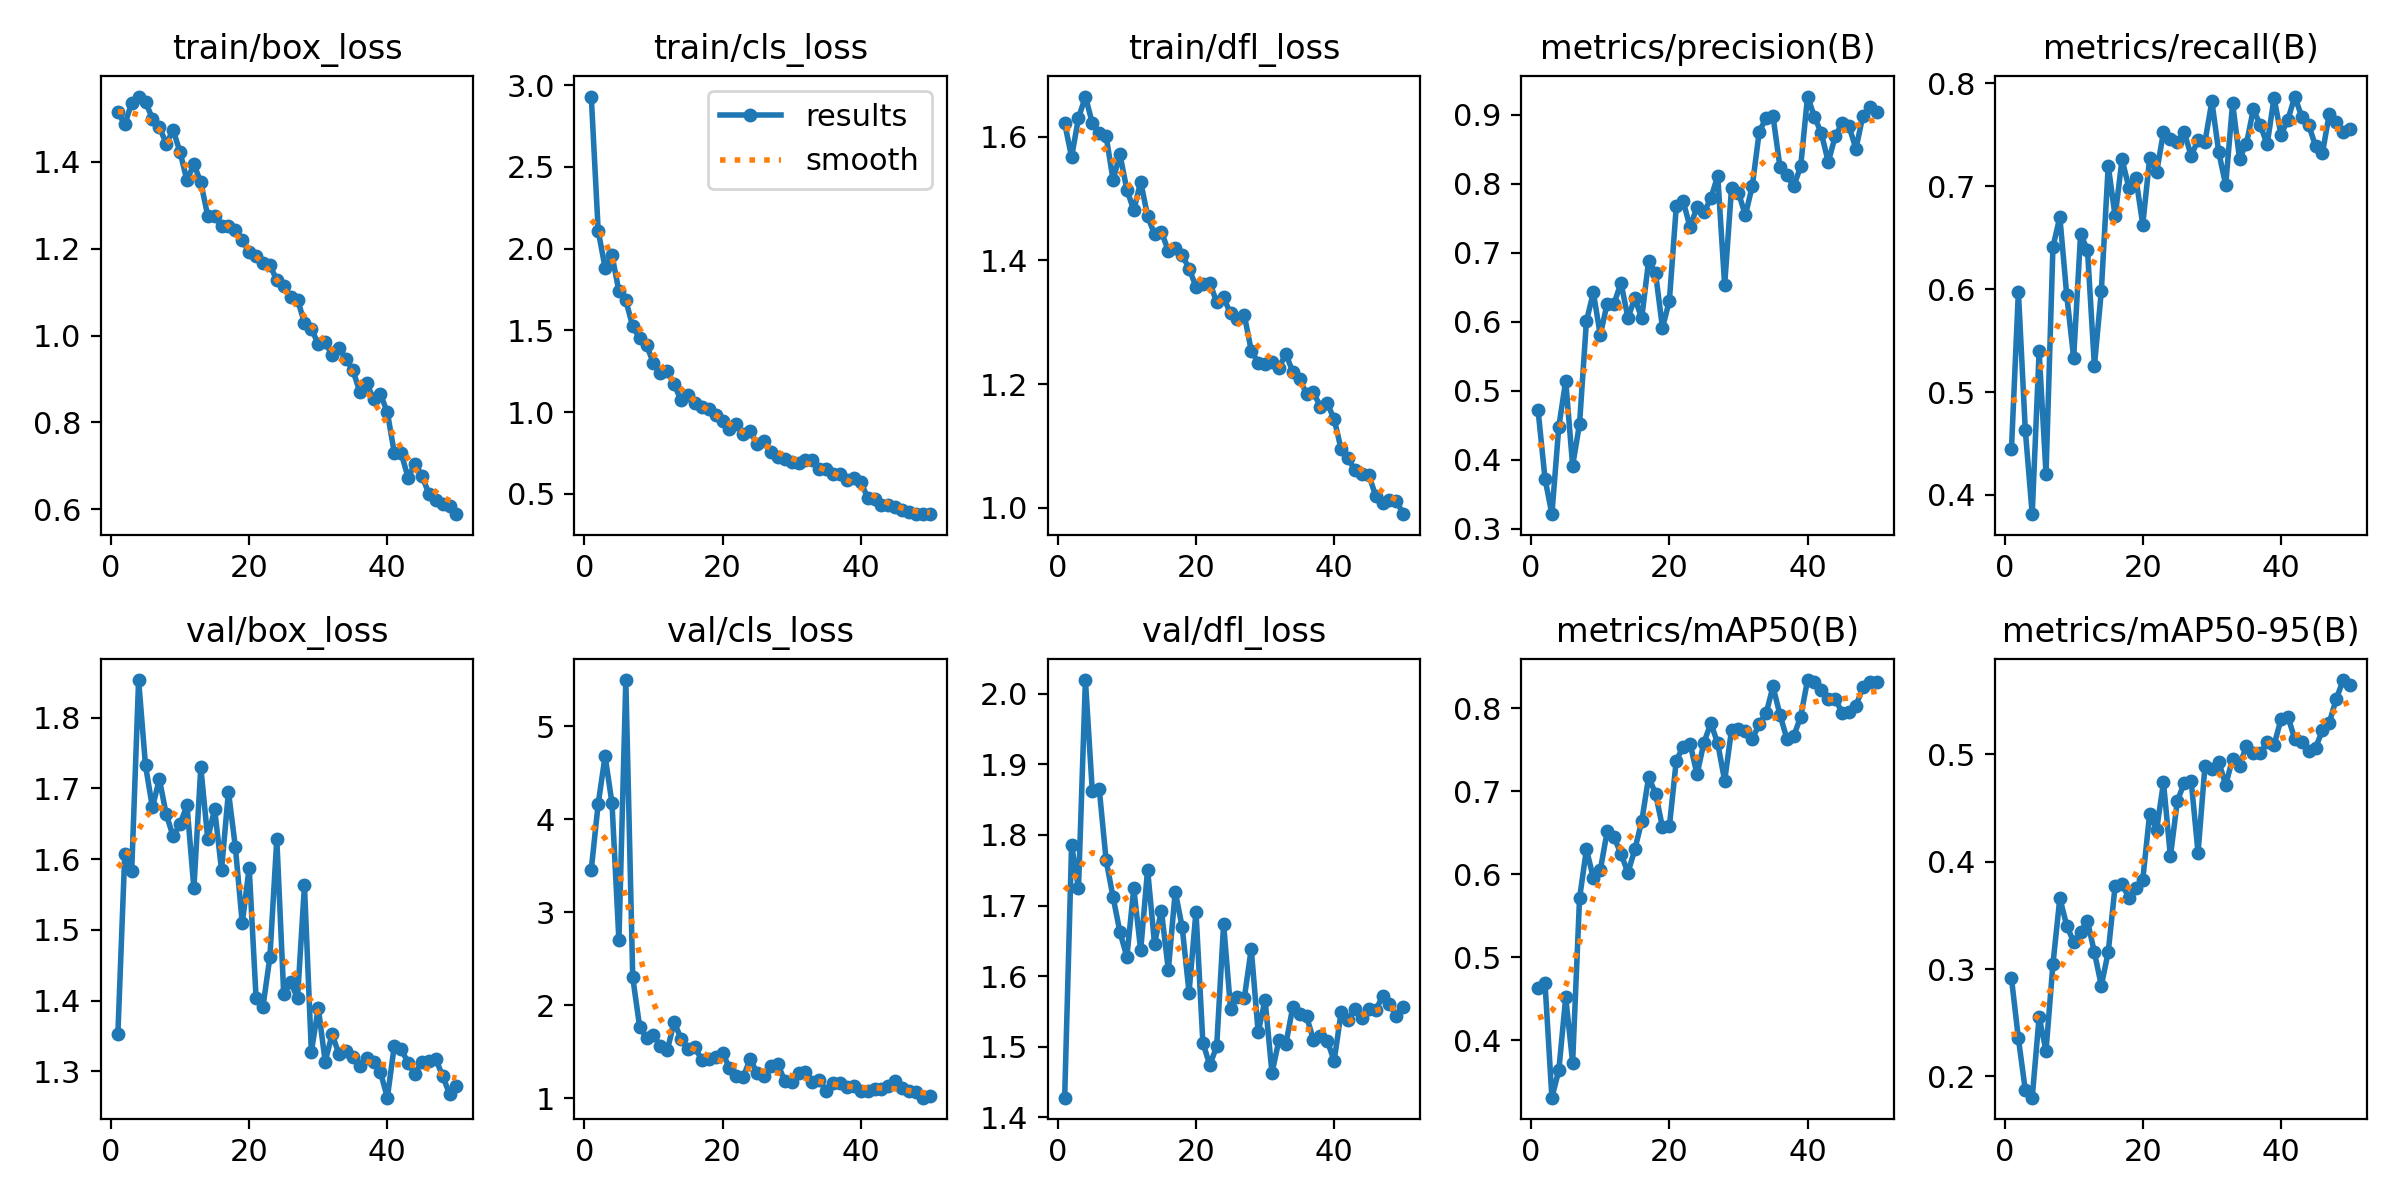

Data behind this chart, as committed beside it:
epoch, time, train/box_loss, train/cls_loss, train/dfl_loss, metrics/precision(B), metrics/recall(B), metrics/mAP50(B), metrics/mAP50-95(B), val/box_loss, val/cls_loss, val/dfl_loss, lr/pg0, lr/pg1, lr/pg2
1, 366.6, 1.515, 2.931, 1.622, 0.4718, 0.4446, 0.4634, 0.2913, 1.353, 3.458, 1.428, 0.0002728, 0.0002728, 0.0002728
2, 726.1, 1.486, 2.11, 1.567, 0.3728, 0.5976, 0.4696, 0.2353, 1.608, 4.163, 1.786, 0.0005396, 0.0005396, 0.0005396
3, 1085, 1.536, 1.884, 1.63, 0.3212, 0.463, 0.331, 0.1874, 1.583, 4.678, 1.725, 0.0007953, 0.0007953, 0.0007953
4, 1446, 1.55, 1.959, 1.665, 0.4479, 0.3812, 0.3639, 0.1802, 1.853, 4.17, 2.019, 0.0007835, 0.0007835, 0.0007835
5, 1804, 1.538, 1.74, 1.622, 0.5143, 0.5394, 0.452, 0.2552, 1.732, 2.695, 1.862, 0.000767, 0.000767, 0.000767
6, 2165, 1.499, 1.684, 1.605, 0.3915, 0.4203, 0.3732, 0.224, 1.673, 5.495, 1.865, 0.0007505, 0.0007505, 0.0007505
7, 2528, 1.48, 1.524, 1.601, 0.452, 0.641, 0.571, 0.3045, 1.713, 2.298, 1.764, 0.000734, 0.000734, 0.000734
8, 2889, 1.442, 1.454, 1.531, 0.601, 0.6702, 0.6303, 0.3661, 1.663, 1.767, 1.712, 0.0007175, 0.0007175, 0.0007175
9, 3248, 1.473, 1.409, 1.571, 0.6423, 0.594, 0.5956, 0.3401, 1.632, 1.646, 1.662, 0.0007011, 0.0007011, 0.0007011
10, 3608, 1.423, 1.3, 1.514, 0.5807, 0.5331, 0.605, 0.3253, 1.649, 1.679, 1.628, 0.0006846, 0.0006846, 0.0006846
11, 3969, 1.357, 1.237, 1.481, 0.6262, 0.6532, 0.6518, 0.3348, 1.676, 1.559, 1.724, 0.0006681, 0.0006681, 0.0006681
12, 4329, 1.395, 1.249, 1.528, 0.6263, 0.6382, 0.6445, 0.3446, 1.559, 1.517, 1.637, 0.0006516, 0.0006516, 0.0006516
13, 4687, 1.353, 1.169, 1.472, 0.6564, 0.5254, 0.6248, 0.3155, 1.73, 1.82, 1.751, 0.0006351, 0.0006351, 0.0006351
14, 5048, 1.276, 1.072, 1.442, 0.6054, 0.5979, 0.602, 0.2846, 1.629, 1.635, 1.646, 0.0006186, 0.0006186, 0.0006186
15, 5405, 1.275, 1.103, 1.447, 0.6337, 0.72, 0.63, 0.3156, 1.671, 1.526, 1.693, 0.0006021, 0.0006021, 0.0006021
16, 5766, 1.252, 1.054, 1.415, 0.6051, 0.6707, 0.664, 0.3774, 1.585, 1.545, 1.609, 0.0005856, 0.0005856, 0.0005856
17, 6126, 1.251, 1.032, 1.42, 0.6886, 0.7263, 0.7172, 0.3791, 1.695, 1.41, 1.72, 0.0005691, 0.0005691, 0.0005691
18, 6487, 1.242, 1.02, 1.409, 0.6702, 0.6982, 0.6975, 0.3661, 1.617, 1.423, 1.67, 0.0005526, 0.0005526, 0.0005526
19, 6850, 1.22, 0.9828, 1.387, 0.5912, 0.7081, 0.6568, 0.3758, 1.509, 1.442, 1.577, 0.0005361, 0.0005361, 0.0005361
20, 7211, 1.191, 0.9471, 1.358, 0.6302, 0.6628, 0.6577, 0.3831, 1.588, 1.481, 1.692, 0.0005196, 0.0005196, 0.0005196
21, 7571, 1.183, 0.8944, 1.363, 0.7668, 0.7274, 0.7372, 0.4447, 1.403, 1.329, 1.506, 0.0005031, 0.0005031, 0.0005031
22, 7932, 1.168, 0.9271, 1.364, 0.7743, 0.7135, 0.754, 0.4295, 1.392, 1.239, 1.474, 0.0004866, 0.0004866, 0.0004866
23, 8293, 1.163, 0.8682, 1.332, 0.7366, 0.7527, 0.7576, 0.4737, 1.462, 1.23, 1.501, 0.0004701, 0.0004701, 0.0004701
24, 8681, 1.127, 0.8823, 1.34, 0.7663, 0.7464, 0.7204, 0.4048, 1.628, 1.422, 1.674, 0.0004537, 0.0004537, 0.0004537
25, 9043, 1.115, 0.8037, 1.314, 0.7581, 0.7433, 0.7587, 0.4565, 1.409, 1.27, 1.554, 0.0004372, 0.0004372, 0.0004372
26, 9404, 1.089, 0.8236, 1.306, 0.7785, 0.7523, 0.7821, 0.4731, 1.426, 1.238, 1.57, 0.0004207, 0.0004207, 0.0004207
27, 9763, 1.083, 0.7591, 1.311, 0.8114, 0.7299, 0.7579, 0.4755, 1.403, 1.341, 1.569, 0.0004042, 0.0004042, 0.0004042
28, 10124, 1.029, 0.7243, 1.254, 0.6528, 0.7447, 0.7129, 0.4082, 1.563, 1.368, 1.639, 0.0003877, 0.0003877, 0.0003877
29, 10484, 1.016, 0.7129, 1.235, 0.7942, 0.7432, 0.7743, 0.489, 1.328, 1.182, 1.52, 0.0003712, 0.0003712, 0.0003712
30, 10845, 0.9807, 0.6943, 1.232, 0.7868, 0.7824, 0.7751, 0.4859, 1.39, 1.17, 1.567, 0.0003547, 0.0003547, 0.0003547
31, 11206, 0.9843, 0.69, 1.235, 0.7541, 0.733, 0.7727, 0.4929, 1.314, 1.274, 1.463, 0.0003382, 0.0003382, 0.0003382
32, 11568, 0.9552, 0.7093, 1.227, 0.7965, 0.7013, 0.7626, 0.4713, 1.352, 1.277, 1.509, 0.0003217, 0.0003217, 0.0003217
33, 11927, 0.972, 0.7068, 1.249, 0.8745, 0.7808, 0.7814, 0.4959, 1.324, 1.179, 1.503, 0.0003052, 0.0003052, 0.0003052
34, 12290, 0.9468, 0.6534, 1.22, 0.8954, 0.7269, 0.7939, 0.4893, 1.329, 1.19, 1.556, 0.0002887, 0.0002887, 0.0002887
35, 12652, 0.9205, 0.6505, 1.208, 0.8975, 0.7412, 0.8264, 0.5077, 1.32, 1.081, 1.547, 0.0002722, 0.0002722, 0.0002722
36, 13013, 0.8708, 0.6244, 1.184, 0.8242, 0.7748, 0.7924, 0.5009, 1.308, 1.164, 1.543, 0.0002557, 0.0002557, 0.0002557
37, 13371, 0.8911, 0.6243, 1.187, 0.8123, 0.7596, 0.7637, 0.5006, 1.318, 1.159, 1.51, 0.0002392, 0.0002392, 0.0002392
38, 13731, 0.8532, 0.5858, 1.164, 0.7962, 0.7407, 0.7667, 0.5113, 1.313, 1.121, 1.515, 0.0002227, 0.0002227, 0.0002227
39, 14093, 0.8646, 0.5972, 1.169, 0.8247, 0.7859, 0.7899, 0.5085, 1.299, 1.127, 1.508, 0.0002063, 0.0002063, 0.0002063
40, 14454, 0.8233, 0.572, 1.144, 0.926, 0.7501, 0.8341, 0.5324, 1.263, 1.072, 1.48, 0.0001898, 0.0001898, 0.0001898
41, 14813, 0.7299, 0.4767, 1.095, 0.8966, 0.7646, 0.8316, 0.535, 1.336, 1.082, 1.549, 0.0001733, 0.0001733, 0.0001733
42, 15173, 0.729, 0.4659, 1.08, 0.8727, 0.7872, 0.8218, 0.5141, 1.332, 1.103, 1.539, 0.0001568, 0.0001568, 0.0001568
43, 15531, 0.6729, 0.4341, 1.061, 0.831, 0.7676, 0.8118, 0.5109, 1.312, 1.095, 1.554, 0.0001403, 0.0001403, 0.0001403
44, 15892, 0.7052, 0.4324, 1.055, 0.8686, 0.7599, 0.8115, 0.5032, 1.296, 1.135, 1.541, 0.0001238, 0.0001238, 0.0001238
45, 16252, 0.6773, 0.4221, 1.054, 0.8875, 0.739, 0.7947, 0.5058, 1.314, 1.184, 1.554, 0.0001073, 0.0001073, 0.0001073
46, 16612, 0.636, 0.4014, 1.02, 0.8828, 0.7323, 0.7957, 0.5223, 1.314, 1.111, 1.552, 9.0797e-05, 9.0797e-05, 9.0797e-05
47, 16971, 0.6217, 0.3864, 1.007, 0.8503, 0.7706, 0.8032, 0.5295, 1.317, 1.074, 1.571, 7.43036e-05, 7.43036e-05, 7.43036e-05
48, 17332, 0.6124, 0.3759, 1.012, 0.8982, 0.7627, 0.8252, 0.5513, 1.294, 1.065, 1.56, 5.78102e-05, 5.78102e-05, 5.78102e-05
49, 17691, 0.6069, 0.3792, 1.011, 0.9111, 0.7527, 0.8313, 0.569, 1.268, 1.005, 1.544, 4.13168e-05, 4.13168e-05, 4.13168e-05
50, 18053, 0.5887, 0.3766, 0.9897, 0.9039, 0.7559, 0.8316, 0.5641, 1.279, 1.023, 1.556, 2.48234e-05, 2.48234e-05, 2.48234e-05
